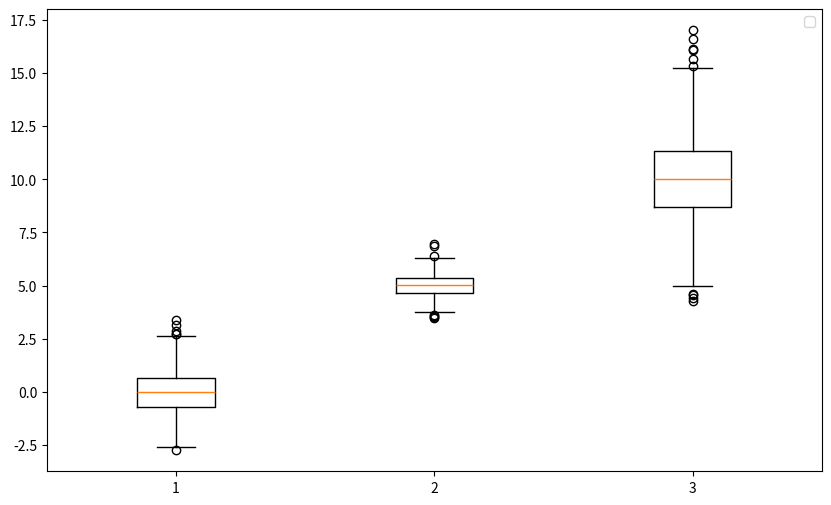

This chart was generated by the following Python code:
# Mat08.py

import matplotlib.pyplot as plt
import numpy as np

a = np.random.normal(loc=0,scale=1,size=1000)
b = np.random.normal(loc=5,scale=0.5,size=1000)
c = np.random.normal(loc=10,scale=2,size=1000)
plt.figure(figsize=(10,6))
plt.boxplot((a,b,c))
plt.legend()
plt.show()